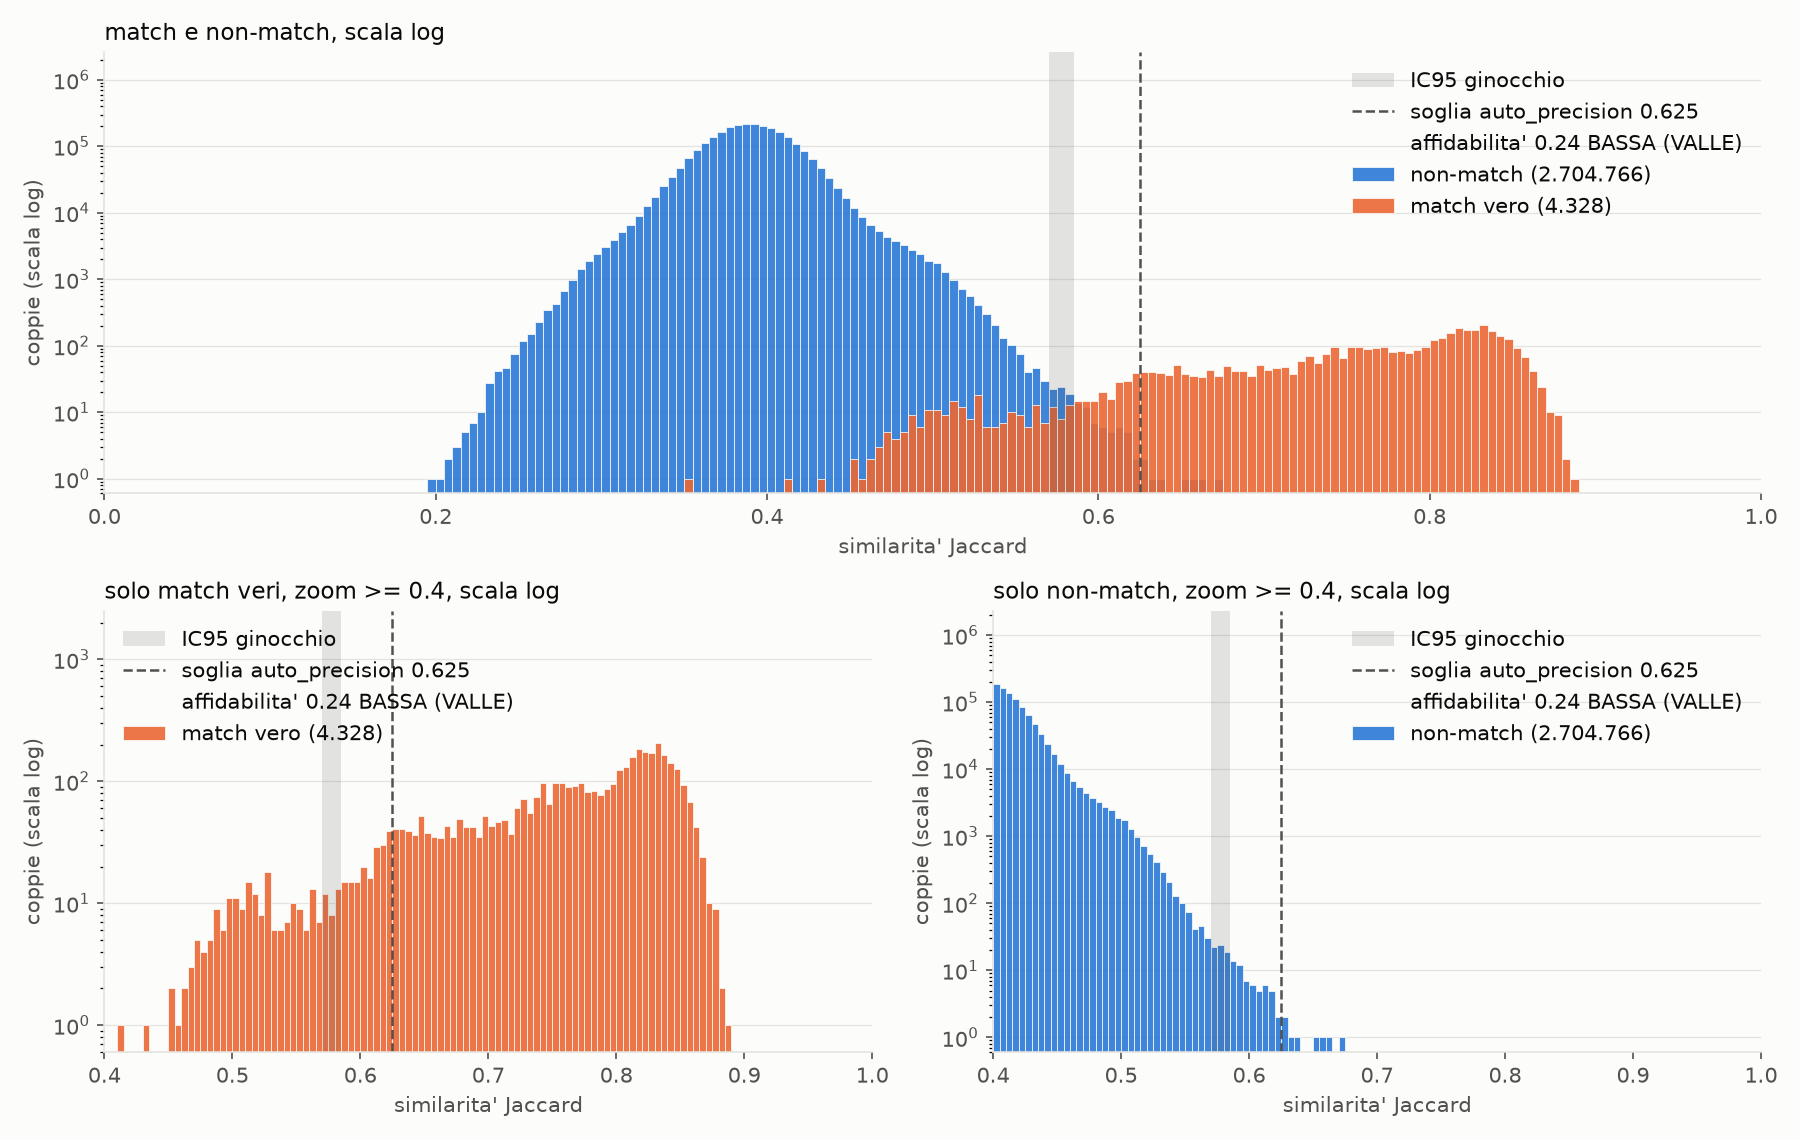

Source data for this figure (header and first rows):
truth, bin_low, bin_high, count
match, 0.0000, 0.0050, 0
match, 0.0050, 0.0100, 0
match, 0.0100, 0.0150, 0
match, 0.0150, 0.0200, 0
match, 0.0200, 0.0250, 0
match, 0.0250, 0.0300, 0
match, 0.0300, 0.0350, 0
match, 0.0350, 0.0400, 0
match, 0.0400, 0.0450, 0
match, 0.0450, 0.0500, 0
match, 0.0500, 0.0550, 0
match, 0.0550, 0.0600, 0
match, 0.0600, 0.0650, 0
match, 0.0650, 0.0700, 0
match, 0.0700, 0.0750, 0
match, 0.0750, 0.0800, 0
match, 0.0800, 0.0850, 0
match, 0.0850, 0.0900, 0
match, 0.0900, 0.0950, 0
match, 0.0950, 0.1000, 0
match, 0.1000, 0.1050, 0
match, 0.1050, 0.1100, 0
match, 0.1100, 0.1150, 0
match, 0.1150, 0.1200, 0
match, 0.1200, 0.1250, 0
match, 0.1250, 0.1300, 0
match, 0.1300, 0.1350, 0
match, 0.1350, 0.1400, 0
match, 0.1400, 0.1450, 0
match, 0.1450, 0.1500, 0
match, 0.1500, 0.1550, 0
match, 0.1550, 0.1600, 0
match, 0.1600, 0.1650, 0
match, 0.1650, 0.1700, 0
match, 0.1700, 0.1750, 0
match, 0.1750, 0.1800, 0
match, 0.1800, 0.1850, 0
match, 0.1850, 0.1900, 0
match, 0.1900, 0.1950, 0
match, 0.1950, 0.2000, 0
match, 0.2000, 0.2050, 0
match, 0.2050, 0.2100, 0
match, 0.2100, 0.2150, 0
match, 0.2150, 0.2200, 0
match, 0.2200, 0.2250, 0
match, 0.2250, 0.2300, 0
match, 0.2300, 0.2350, 0
match, 0.2350, 0.2400, 0
match, 0.2400, 0.2450, 0
match, 0.2450, 0.2500, 0
match, 0.2500, 0.2550, 0
match, 0.2550, 0.2600, 0
match, 0.2600, 0.2650, 0
match, 0.2650, 0.2700, 0
match, 0.2700, 0.2750, 0
match, 0.2750, 0.2800, 0
match, 0.2800, 0.2850, 0
match, 0.2850, 0.2900, 0
match, 0.2900, 0.2950, 0
match, 0.2950, 0.3000, 0
... 340 more rows
